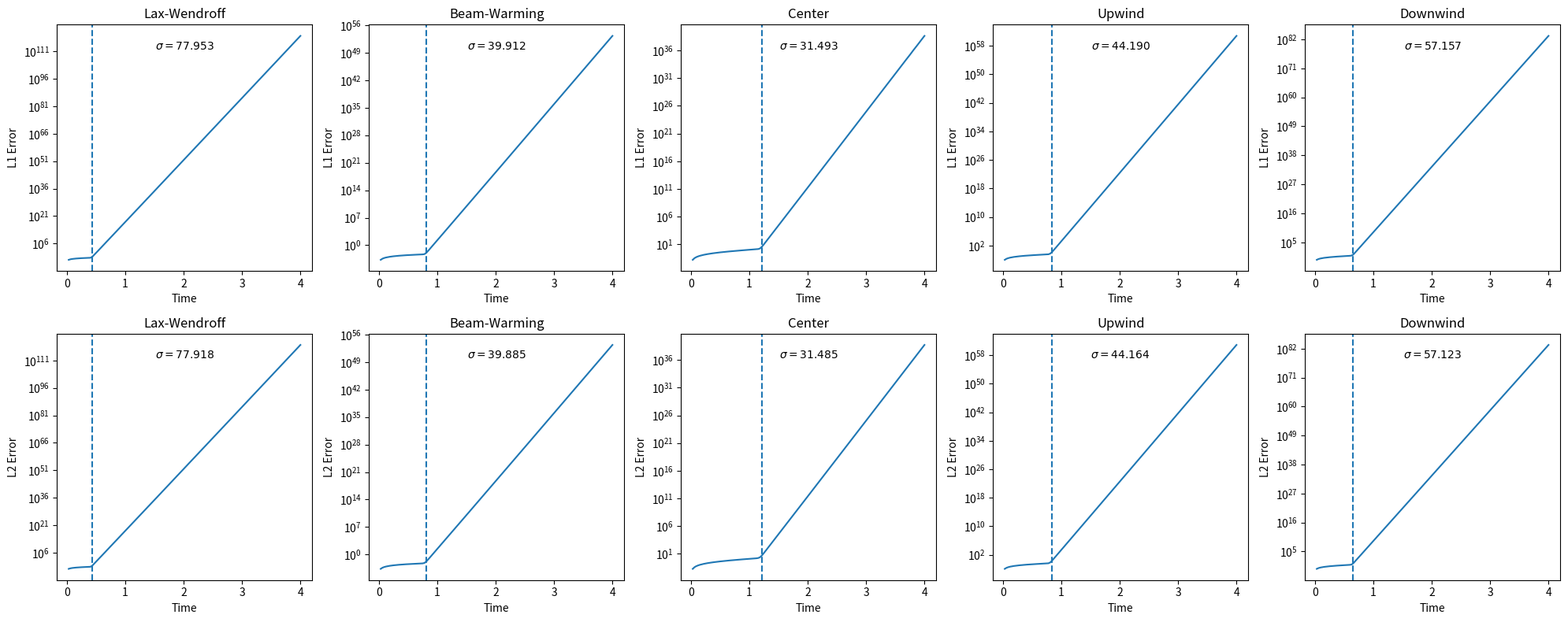

Source code (Python):
import numpy as np
import matplotlib.pyplot as plt

N = 160
L = 2.0
dx = L / N
a = 1.0
C = 2.5
dt = C * dx / a

x = np.linspace(0, L, N, endpoint=False)

u0 = np.sin(np.pi * x) + 0.6 * np.sin(3 * np.pi * x)

# ======================
# exact solution
# ======================

def exact(x, t):
    return (np.sin(np.pi * (x - a*t))
          + 0.6 * np.sin(3*np.pi * (x - a*t)))

# ======================
# schemes
# ======================

def step_Lax(u):
    return (u
        - 0.5*C*(np.roll(u,-1) - np.roll(u,1))
        + 0.5*C**2*(np.roll(u,-1) - 2*u + np.roll(u,1)))

def step_B(u):
    return (u
        - C*(u - np.roll(u,1))
        - 0.5*C*(1-C)*(u - 2*np.roll(u,1) + np.roll(u,2)))

def step_center(u):
    return (u
        - 0.5*C*(np.roll(u,-1) - np.roll(u,1)))

def step_upwind(u):
    return (u
        - C*(u - np.roll(u,1)))

def step_downwind(u):
    return (u
        - C*(np.roll(u,-1) - u))

schemes = {
    "Lax-Wendroff": step_Lax,
    "Beam-Warming": step_B,
    "Center": step_center,
    "Upwind": step_upwind,
    "Downwind": step_downwind
}

# ======================
# onset + σ（最终稳定版）
# ======================

def detect_sigma(time_arr, data):

    t = np.array(time_arr)
    y = np.array(data)

    logy = np.log(y + 1e-16)

    # ======================
    # ✔ 全局最优分段点检测
    # ======================

    best_i = 5
    best_err = 1e30

    for i in range(5, len(t)-5):

        # 左段拟合
        t1 = t[:i]
        y1 = logy[:i]

        k1, b1 = np.polyfit(t1, y1, 1)
        err1 = np.mean((y1 - (k1*t1 + b1))**2)

        # 右段拟合
        t2 = t[i:]
        y2 = logy[i:]

        k2, b2 = np.polyfit(t2, y2, 1)
        err2 = np.mean((y2 - (k2*t2 + b2))**2)

        total_err = err1 + err2

        if total_err < best_err:
            best_err = total_err
            best_i = i

    onset_time = t[best_i]

    # ======================
    # σ：用后段指数增长率
    # ======================

    t_fit = t[best_i:]
    y_fit = y[best_i:]

    mask = y_fit > 1e-16

    sigma, _ = np.polyfit(
        t_fit[mask],
        np.log(y_fit[mask] + 1e-16),
        1
    )

    return sigma, onset_time

# ======================
# plotting
# ======================

fig, axes = plt.subplots(2, 5, figsize=(20, 8))

Tmax = 4.0

# ======================
# main loop
# ======================

for col, (name, scheme) in enumerate(schemes.items()):

    u = u0.copy()
    t = 0

    L1_list = []
    L2_list = []
    time_list = []

    while t < Tmax:

        u = scheme(u)
        t += dt

        u_exact = exact(x, t)
        err = np.abs(u - u_exact)

        L1_list.append(np.mean(err))
        L2_list.append(np.sqrt(np.mean(err**2)))
        time_list.append(t)

    # ======================
    # L1
    # ======================

    sigma_L1, onset_L1 = detect_sigma(time_list, L1_list)

    axes[0, col].plot(time_list, L1_list)
    axes[0, col].set_yscale("log")
    axes[0, col].set_title(name)
    axes[0, col].set_xlabel("Time")
    axes[0, col].set_ylabel("L1 Error")

    axes[0, col].axvline(onset_L1, linestyle="--")
    axes[0, col].text(
        0.5, 0.9,
        rf"$\sigma={sigma_L1:.3f}$",
        transform=axes[0, col].transAxes,
        ha="center"
    )

    # ======================
    # L2
    # ======================

    sigma_L2, onset_L2 = detect_sigma(time_list, L2_list)

    axes[1, col].plot(time_list, L2_list)
    axes[1, col].set_yscale("log")
    axes[1, col].set_title(name)
    axes[1, col].set_xlabel("Time")
    axes[1, col].set_ylabel("L2 Error")

    axes[1, col].axvline(onset_L2, linestyle="--")
    axes[1, col].text(
        0.5, 0.9,
        rf"$\sigma={sigma_L2:.3f}$",
        transform=axes[1, col].transAxes,
        ha="center"
    )

plt.tight_layout()
plt.show()
